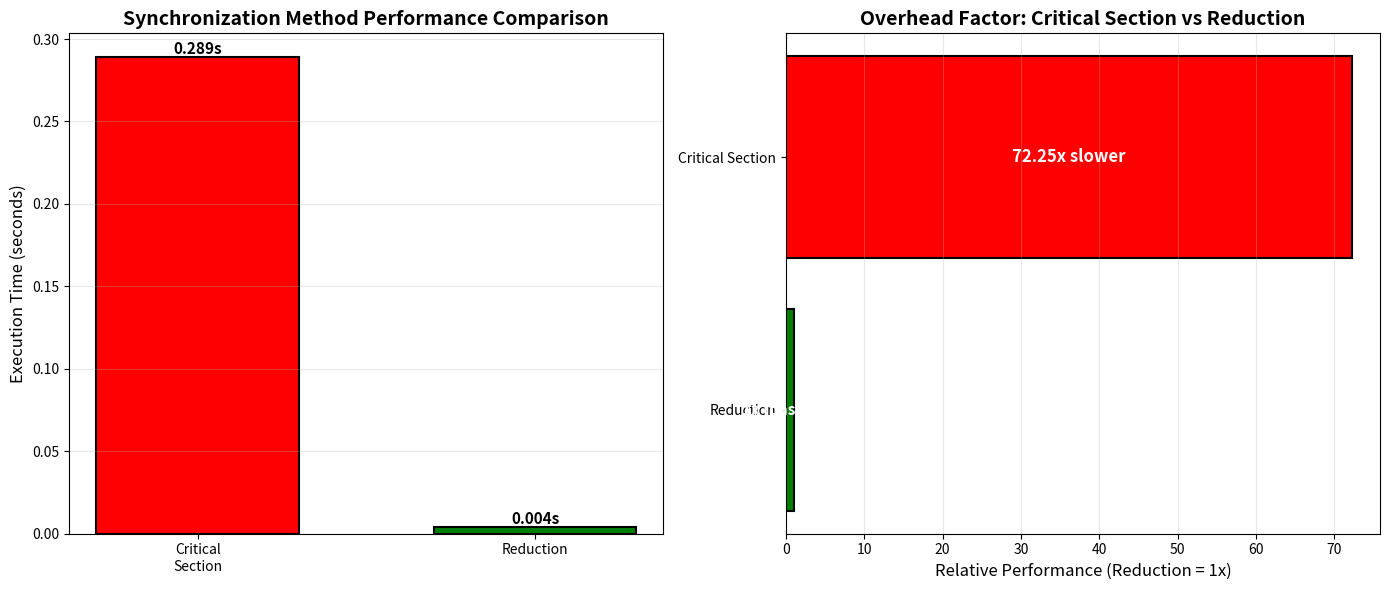
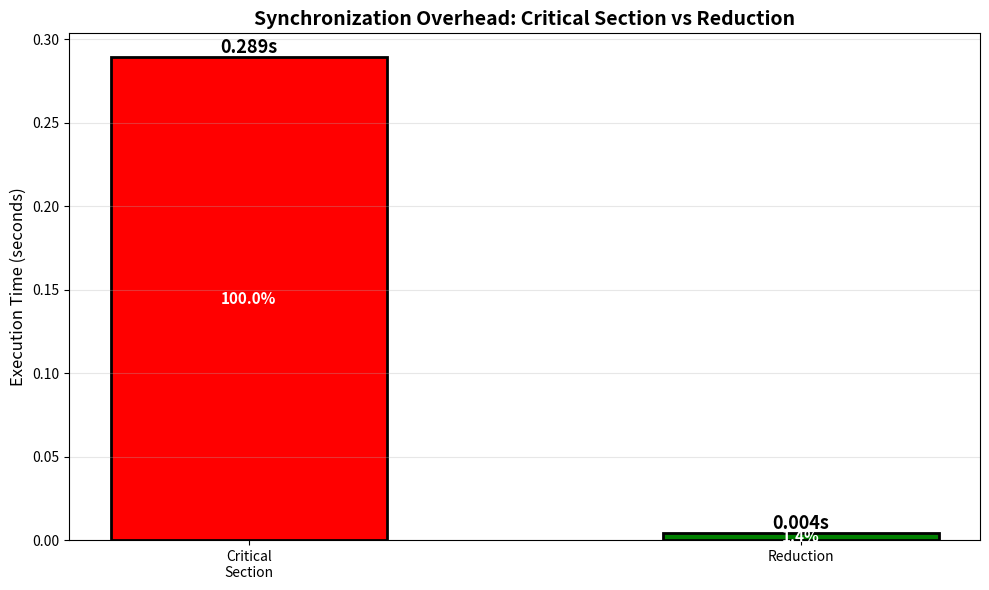
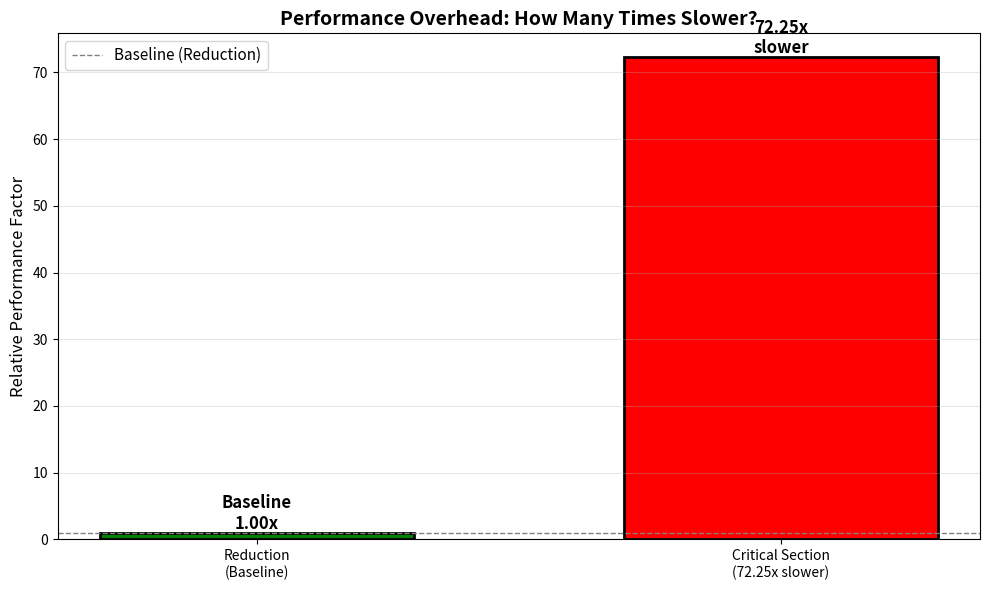
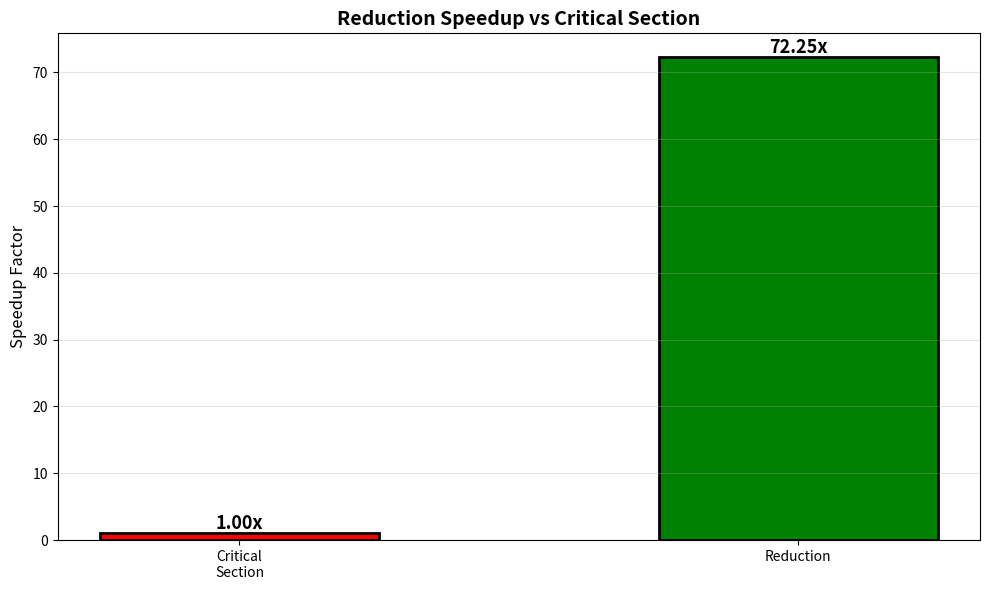

Here is the Python script that generated these plots, in order:
import matplotlib.pyplot as plt
import numpy as np

# Experimental results
methods = ['Critical\nSection', 'Reduction']
times = [0.289, 0.004]
overhead_factor = 72.25

# Create figure with 2 subplots
fig, (ax1, ax2) = plt.subplots(1, 2, figsize=(14, 6))

# 1. Execution Time Comparison
colors = ['red', 'green']
bars = ax1.bar(methods, times, color=colors, edgecolor='black', linewidth=1.5, width=0.6)
ax1.set_ylabel('Execution Time (seconds)', fontsize=12)
ax1.set_title('Synchronization Method Performance Comparison', fontsize=14, fontweight='bold')
ax1.grid(True, alpha=0.3, axis='y')

# Add value labels
for bar in bars:
    height = bar.get_height()
    ax1.text(bar.get_x() + bar.get_width()/2., height,
            f'{height:.3f}s', ha='center', va='bottom', fontsize=11, fontweight='bold')

# 2. Overhead Factor Visualization
ax2.barh(['Reduction', 'Critical Section'], [1, overhead_factor], 
         color=['green', 'red'], edgecolor='black', linewidth=1.5)
ax2.set_xlabel('Relative Performance (Reduction = 1x)', fontsize=12)
ax2.set_title('Overhead Factor: Critical Section vs Reduction', fontsize=14, fontweight='bold')
ax2.grid(True, alpha=0.3, axis='x')
ax2.text(overhead_factor/2, 1, f'{overhead_factor:.2f}x slower', 
         ha='center', va='center', fontsize=12, fontweight='bold', color='white')
ax2.text(0.5, 0, '1x (baseline)', ha='center', va='center', 
         fontsize=11, fontweight='bold', color='white')

plt.tight_layout()
plt.savefig('sync_comparison.png', dpi=300, bbox_inches='tight')
plt.show()

print("Synchronization comparison plot saved as 'sync_comparison.png'")

# Individual plot - Execution Time
plt.figure(figsize=(10, 6))
bars = plt.bar(methods, times, color=colors, edgecolor='black', linewidth=2, width=0.5)
plt.ylabel('Execution Time (seconds)', fontsize=12)
plt.title('Synchronization Overhead: Critical Section vs Reduction', fontsize=14, fontweight='bold')
plt.grid(True, alpha=0.3, axis='y')

# Add value labels
for i, (bar, time) in enumerate(zip(bars, times)):
    height = bar.get_height()
    plt.text(bar.get_x() + bar.get_width()/2., height,
            f'{time:.3f}s', ha='center', va='bottom', fontsize=13, fontweight='bold')
    
    # Add percentage label
    if i == 0:
        pct = 100
    else:
        pct = (times[1] / times[0]) * 100
    plt.text(bar.get_x() + bar.get_width()/2., height/2,
            f'{pct:.1f}%', ha='center', va='center', fontsize=11, color='white', fontweight='bold')

plt.tight_layout()
plt.savefig('execution_time_comparison.png', dpi=300, bbox_inches='tight')
plt.show()

# Overhead Factor Visualization
plt.figure(figsize=(10, 6))
categories = ['Reduction\n(Baseline)', 'Critical Section\n(72.25x slower)']
values = [1, overhead_factor]
colors_bar = ['green', 'red']

bars = plt.bar(categories, values, color=colors_bar, edgecolor='black', linewidth=2, width=0.6)
plt.ylabel('Relative Performance Factor', fontsize=12)
plt.title('Performance Overhead: How Many Times Slower?', fontsize=14, fontweight='bold')
plt.grid(True, alpha=0.3, axis='y')
plt.axhline(y=1, color='gray', linestyle='--', linewidth=1, label='Baseline (Reduction)')

# Add value labels
for bar, val in zip(bars, values):
    height = bar.get_height()
    if val == 1:
        label = 'Baseline\n1.00x'
    else:
        label = f'{val:.2f}x\nslower'
    plt.text(bar.get_x() + bar.get_width()/2., height,
            label, ha='center', va='bottom', fontsize=12, fontweight='bold')

plt.legend(fontsize=11)
plt.tight_layout()
plt.savefig('overhead_factor.png', dpi=300, bbox_inches='tight')
plt.show()

# Speedup visualization
plt.figure(figsize=(10, 6))
speedup = times[0] / times[1]
labels = ['Critical\nSection', 'Reduction']
speedup_values = [1, speedup]
colors_speedup = ['red', 'green']

bars = plt.bar(labels, speedup_values, color=colors_speedup, edgecolor='black', linewidth=2, width=0.5)
plt.ylabel('Speedup Factor', fontsize=12)
plt.title('Reduction Speedup vs Critical Section', fontsize=14, fontweight='bold')
plt.grid(True, alpha=0.3, axis='y')

for bar, val in zip(bars, speedup_values):
    height = bar.get_height()
    plt.text(bar.get_x() + bar.get_width()/2., height,
            f'{val:.2f}x', ha='center', va='bottom', fontsize=13, fontweight='bold')

plt.tight_layout()
plt.savefig('speedup_comparison.png', dpi=300, bbox_inches='tight')
plt.show()

print("\nAll plots saved:")
print("- sync_comparison.png")
print("- execution_time_comparison.png")
print("- overhead_factor.png")
print("- speedup_comparison.png")
